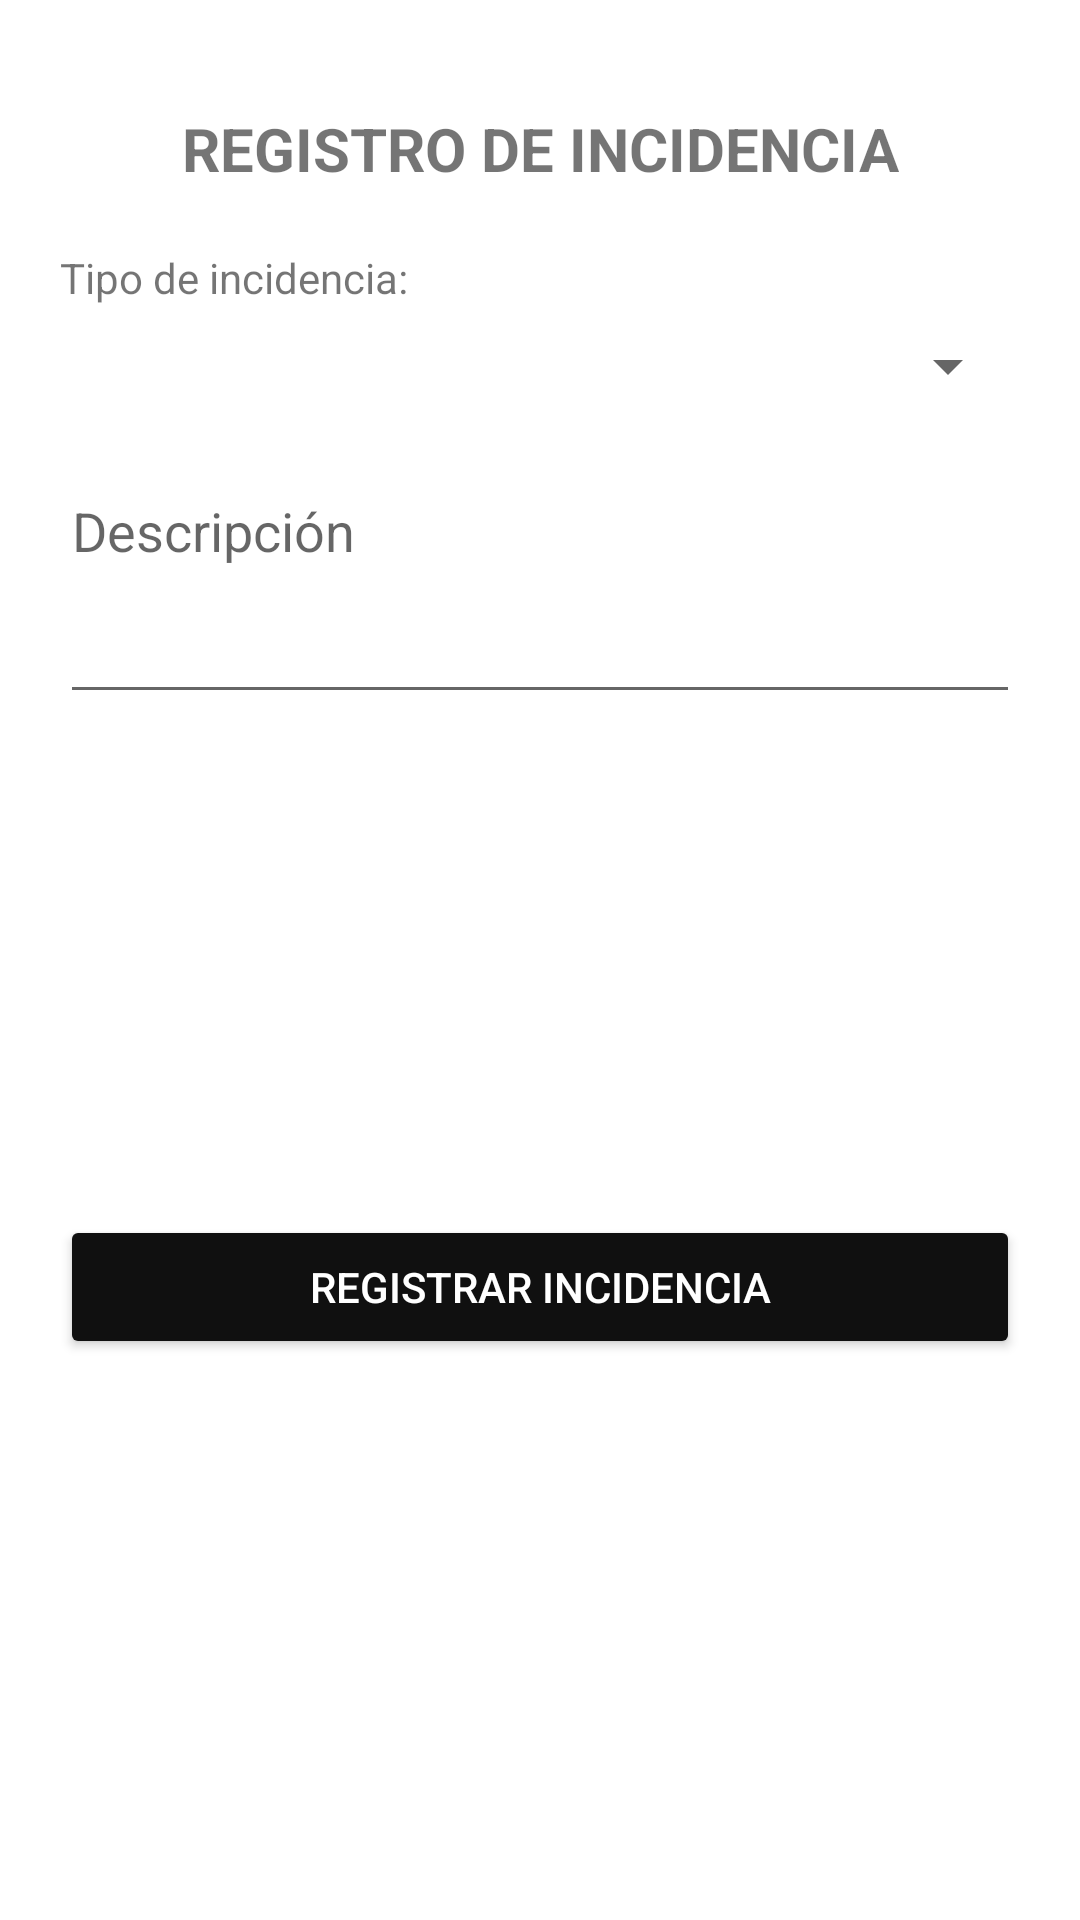

Layout XML and referenced resources for this Android screen:
<!-- AndroidManifest.xml: application theme Theme.Proyecto_Grupo5 -->
<!-- res/layout/fragment_registrar.xml -->
<?xml version="1.0" encoding="utf-8"?>
<androidx.constraintlayout.widget.ConstraintLayout
    xmlns:android="http://schemas.android.com/apk/res/android"
    xmlns:app="http://schemas.android.com/apk/res-auto"
    xmlns:tools="http://schemas.android.com/tools"
    android:layout_width="match_parent"
    android:layout_height="match_parent"
    android:padding="20dp"
    tools:context=".ui.Incidencia.RegistrarFragment">

    <TextView
        android:id="@+id/textViewTitulo"
        android:layout_width="wrap_content"
        android:layout_height="wrap_content"
        android:text="REGISTRO DE INCIDENCIA"
        android:textSize="20sp"
        android:textStyle="bold"
        app:layout_constraintTop_toTopOf="parent"
        app:layout_constraintStart_toStartOf="parent"
        app:layout_constraintEnd_toEndOf="parent"
        app:layout_constraintHorizontal_bias="0.5"
        android:layout_marginTop="16dp"/>

    <TextView
        android:id="@+id/textViewTipo"
        android:layout_width="wrap_content"
        android:layout_height="wrap_content"
        android:text="Tipo de incidencia:"
        app:layout_constraintTop_toBottomOf="@id/textViewTitulo"
        app:layout_constraintStart_toStartOf="parent"
        android:layout_marginTop="20dp"/>

    <Spinner
        android:id="@+id/spinnerTipo"
        android:layout_width="0dp"
        android:layout_height="wrap_content"
        app:layout_constraintTop_toBottomOf="@id/textViewTipo"
        app:layout_constraintStart_toStartOf="parent"
        app:layout_constraintEnd_toEndOf="parent"
        android:layout_marginTop="8dp"/>

    <EditText
        android:id="@+id/etDescripcion"
        android:layout_width="0dp"
        android:layout_height="wrap_content"
        android:gravity="top"
        android:hint="Descripción"
        android:minLines="3"
        app:layout_constraintBottom_toBottomOf="parent"
        app:layout_constraintEnd_toEndOf="parent"
        app:layout_constraintHorizontal_bias="0.0"
        app:layout_constraintStart_toStartOf="parent"
        app:layout_constraintTop_toBottomOf="@+id/spinnerTipo"
        app:layout_constraintVertical_bias="0.051" />

    <Button
        android:id="@+id/btnRegistrar"
        android:layout_width="0dp"
        android:layout_height="wrap_content"
        android:backgroundTint="#101010"
        android:text="Registrar Incidencia"
        android:textColor="#FFFFFF"
        app:layout_constraintBottom_toBottomOf="parent"
        app:layout_constraintEnd_toEndOf="parent"
        app:layout_constraintStart_toStartOf="parent"
        app:layout_constraintTop_toBottomOf="@+id/etDescripcion" />

</androidx.constraintlayout.widget.ConstraintLayout>
<!-- resources referenced by this layout -->
<resources>
  <style name="Theme.Proyecto_Grupo5" parent="Theme.MaterialComponents.DayNight.DarkActionBar">
          
          <item name="colorPrimary">@color/purple_500</item>
          <item name="colorPrimaryVariant">@color/purple_700</item>
          <item name="colorOnPrimary">@color/white</item>
          
          <item name="colorSecondary">@color/teal_200</item>
          <item name="colorSecondaryVariant">@color/teal_700</item>
          <item name="colorOnSecondary">@color/black</item>
          
          <item name="android:statusBarColor">?attr/colorPrimaryVariant</item>
          
      </style>
  <!-- not gathered from this repository: default colours our renderer supplied (Android Studio template values) -->
  <color name="purple_500">#FF6200EE</color>
  <color name="purple_700">#FF3700B3</color>
  <color name="teal_200">#FF03DAC5</color>
  <color name="teal_700">#FF018786</color>
  <color name="black">#FF000000</color>
  <color name="white">#FFFFFFFF</color>
</resources>
